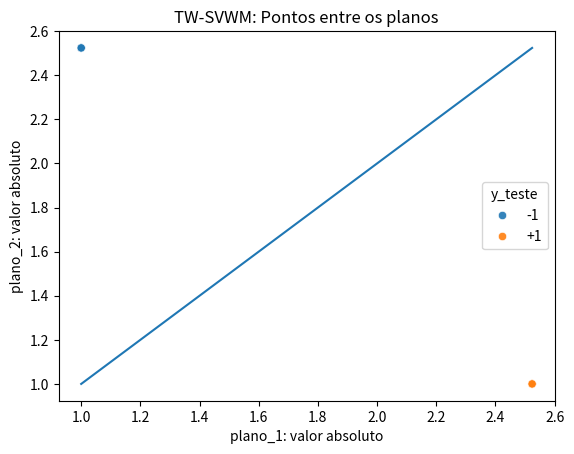

Generate this figure with matplotlib:
import numpy as np
from scipy.optimize import minimize
# from scipy.spatial import distance
import seaborn as sns 
import pandas as pd
import matplotlib.pyplot as plt

# TWSVM

def kernel_pol(X, C, pol=2, escalar=1):
    """ Aplica o kernel polinomial na matriz X

    Arguments:
        X {Matriz} -- Matriz a ser aplicado o kernel
        C {Matriz} -- Matriz concatenada entre as duas classes

    Keyword Arguments:
        pol {int} -- Grau do polinômio (default: {2})
        escalar {int} -- escalar adicionado (default: {1})

    Returns:
        Matriz -- Matriz de kernel
    """
    return np.power((X @ C.T) + escalar, pol)


def objective(alpha, ones, M):
        # Optimization
        # M: R*(S.T*S)^(-1)*R.T
        return -(ones.T @ alpha) + (1/2)*(alpha.T @ M @ alpha)

def plotTW(plano_1, plano_2, y_teste, idx):
    df = pd.DataFrame(dict(
                        plano_1=np.abs(plano_1[idx]), 
                        plano_2=np.abs(plano_2[idx]), 
                        y_teste=np.where(y_teste[idx]>0, '+1', '-1')
                        ))
    sns.scatterplot(data=df ,x='plano_1', y='plano_2', hue='y_teste', alpha=0.9)
    tmp = np.linspace(np.min(np.abs(plano_1[idx])),np.max(np.abs(plano_1[idx])),100)
    plt.plot(tmp, tmp)
    plt.title('TW-SVWM: Pontos entre os planos')
    plt.xlabel('plano_1: valor absoluto')
    plt.ylabel('plano_2: valor absoluto')
    plt.savefig('./svm_tmp.png')
    plt.show()

def twsvm(X, y, eps=1e-16, C_1 = 100, C_2 = 100):

    N, d = np.shape(X)
    # print((N, d))

    A = X[y>0]
    B = X[y<=0]
    C = np.concatenate([A,B])

    K_A = kernel_pol(A, C, pol=2, escalar=1)
    n_a = A.shape[0]
    e_1 = np.ones((n_a,1))
    S = np.concatenate((K_A, e_1), axis=1)

    TMP_A = (S.T @ S)
    TMP1 = TMP_A + eps*np.identity(TMP_A.shape[0])

    K_B = kernel_pol(B, C, pol=2, escalar=1)
    n_b = B.shape[0]
    e_2 = np.ones((n_b,1))
    R = np.concatenate((K_B, e_2), axis=1)


    alpha_inicial = np.zeros(n_b)
    M = R @ np.linalg.pinv(TMP1) @ R.T

    # print(objective(alpha_inicial, e_2, M))

    bound = (0, C_1)
    alpha_bounds = [(bound)]*len(alpha_inicial)
    # const1 = {'type': 'ineq', 'fun': }
    sol = minimize(objective, x0=alpha_inicial, args=(e_2, M), method='SLSQP', bounds=alpha_bounds)
    # print('Soluções alpha:')
    alphas = sol.x
    # print(alphas)

    # print('Valor em alpha*:')
    # print(sol.fun)

    z_1 = -np.linalg.pinv(TMP1) @ R.T @ alphas
    # print(z_1)

    # segundo plano
    L = np.concatenate((K_A, e_1), axis=1)
    N = np.concatenate((K_B, e_2), axis=1)

    TMP_B = (N.T @ N)
    TMP2 = TMP_B + eps*np.identity(TMP_B.shape[0])
    M = L @ np.linalg.pinv(TMP2) @ L.T
    
    #otimização 2 plano
    gamma_inicial = np.zeros(n_a)
    # print(objective(gamma_inicial, e_1, M))
    bound = (0, C_2)
    gamma_bounds = [(bound)]*len(gamma_inicial)
    sol = minimize(objective, x0=gamma_inicial, args=(e_1, M), method='SLSQP', bounds=gamma_bounds)
    # print('Soluções gamma:')
    gammas = sol.x
    # print(gammas)

    # print('Valor em gamma*:')
    # print(sol.fun)

    z_2 = np.linalg.pinv(TMP2) @ L.T @ gammas
    # print(z_2)

    return z_1, z_2

def preditor_twsvm(X_test, X_treino, y_treino, kernel, z1, z2, y_teste=None):
    """ Preditor TW-SVM

    Arguments:
        X_test {Matriz} -- Matriz de teste
        X_treino {Matriz} -- Matriz com dados de treino utilizados
        kernel {Função} -- Função de kernel utilizada
        z1 {Vetor} -- [u1 + b1]  
        z2 {Vetor} -- [u2 + b2]

    Returns:
        Vetor -- Vetor com as predições
    """
    
    A = X_treino[y_treino>0]
    B = X_treino[y_treino<=0]
    C = np.concatenate([A,B])

    K = kernel(X_test, C, pol=2, escalar=1)
    plano_1 = K @ z1[:-1] + z1[-1]
    plano_2 = K @ z2[:-1] + z2[-1]

    idx_pos = plano_1 > 0
    idx_neg = plano_2 <= 0
    idx = np.logical_not(np.logical_or(idx_pos, idx_neg))
    y_hat = np.where(np.abs(plano_1)>np.abs(plano_2), -1, 1)
    y_hat[idx_pos] = -1
    y_hat[idx_pos] = 1

    if y_teste is not None:
        plotTW(plano_1, plano_2, y_teste, idx)

    return y_hat

if __name__ == '__main__':

    # testando
    X = np.array([
            [-1, -1],
            [1, -1],
            [-1, 1],
            [1, 1]
            ])

    y = np.array([-1, 1, 1, -1])

    z_1, z_2 = twsvm(X, y, C_1 = 10, C_2 = 10)

    y_hat = preditor_twsvm(X, X, y, kernel_pol, z_1, z_2, y)